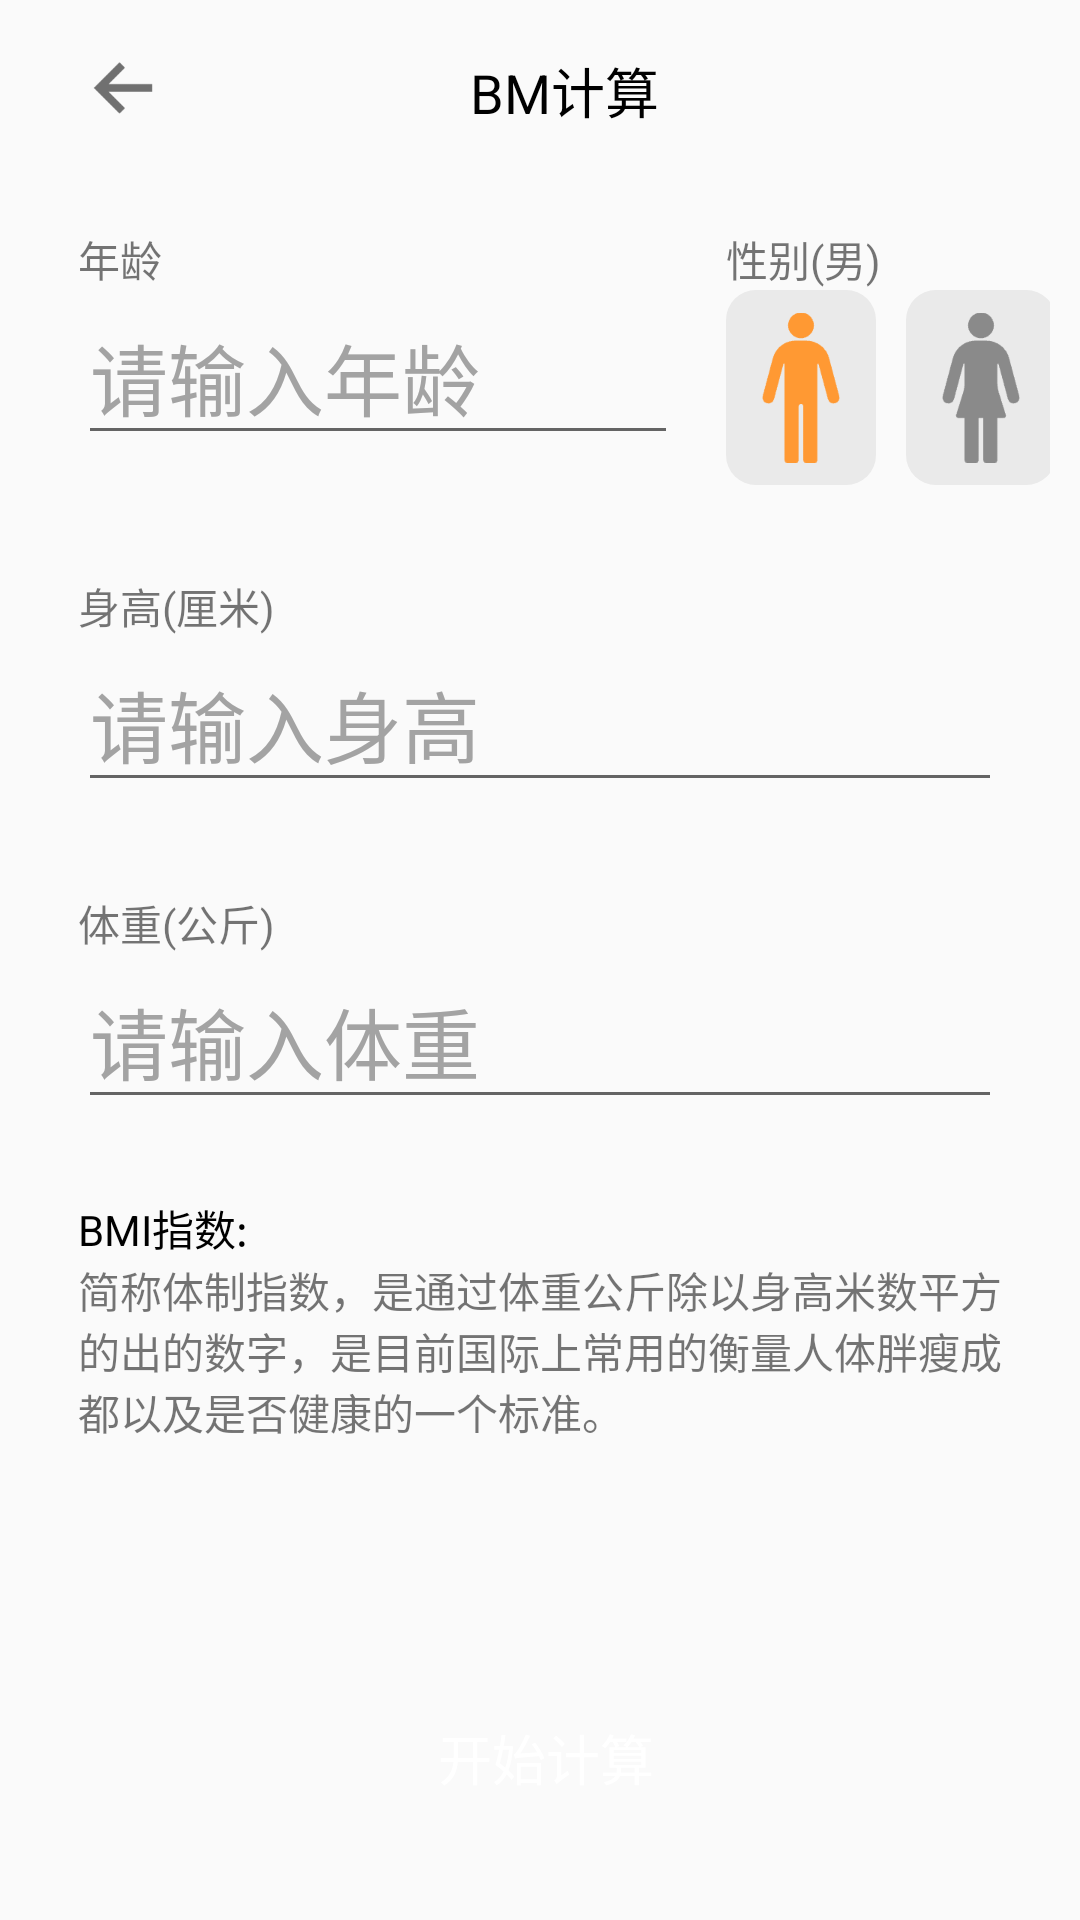

Android layout source for this screen:
<!-- AndroidManifest.xml: application theme Theme.MIUI_alculator -->
<!-- res/layout/activity_bm.xml -->
<?xml version="1.0" encoding="utf-8"?>
<LinearLayout xmlns:android="http://schemas.android.com/apk/res/android"
    xmlns:app="http://schemas.android.com/apk/res-auto"
    xmlns:tools="http://schemas.android.com/tools"
    android:layout_width="match_parent"
    android:layout_height="match_parent"
    android:orientation="vertical"
    tools:context=".activity.BmActivity">

    <androidx.appcompat.widget.Toolbar
        android:layout_width="match_parent"
        android:layout_height="60dp">

        <androidx.constraintlayout.widget.ConstraintLayout
            android:layout_width="match_parent"
            android:layout_height="match_parent">

            <ImageButton
                android:id="@+id/returnImg"
                android:background="@null"
                android:layout_width="30dp"
                android:layout_height="30dp"
                android:scaleType="fitCenter"
                android:src="@drawable/return1"
                android:layout_marginLeft="10dp"
                app:layout_constraintTop_toTopOf="parent"
                app:layout_constraintBottom_toBottomOf="parent"
                app:layout_constraintStart_toStartOf="parent"/>

            <TextView
                android:text="BM计算"
                android:textColor="@color/black"
                android:textSize="18sp"
                android:layout_width="wrap_content"
                android:layout_height="wrap_content"
                app:layout_constraintTop_toTopOf="parent"
                app:layout_constraintBottom_toBottomOf="parent"
                app:layout_constraintStart_toStartOf="parent"
                app:layout_constraintEnd_toEndOf="parent"/>

        </androidx.constraintlayout.widget.ConstraintLayout>

    </androidx.appcompat.widget.Toolbar>
    
    <LinearLayout
        android:layout_width="match_parent"
        android:layout_height="wrap_content"
        android:layout_marginLeft="26dp"
        android:layout_marginRight="10dp"
        android:layout_marginTop="16dp"
        android:orientation="horizontal">
        
        <LinearLayout
            android:layout_width="wrap_content"
            android:layout_height="match_parent"
            android:layout_marginRight="16dp"
            android:orientation="vertical">
            <TextView
                android:layout_width="wrap_content"
                android:layout_height="wrap_content"
                android:text="年龄"/>
            
            <EditText
                android:layout_width="200dp"
                android:layout_height="wrap_content"
                android:hint="请输入年龄"
                android:textColorHint="@color/title_grey"
                android:textSize="26sp"/>
        </LinearLayout>

        <LinearLayout
            android:layout_width="wrap_content"
            android:layout_height="match_parent"
            android:orientation="vertical">
            <TextView
                android:layout_width="wrap_content"
                android:layout_height="wrap_content"
                android:text="性别(男)"/>
            
            <LinearLayout
                android:layout_width="wrap_content"
                android:layout_height="wrap_content"
                android:orientation="horizontal">
                
                <ImageButton
                    android:layout_width="50dp"
                    android:layout_height="65dp"
                    android:scaleType="fitCenter"
                    android:background="@drawable/image_corner"
                    android:src="@drawable/man_select"/>

                <ImageButton
                    android:layout_width="50dp"
                    android:layout_height="65dp"
                    android:scaleType="fitCenter"
                    android:layout_marginLeft="10dp"
                    android:background="@drawable/image_corner"
                    android:src="@drawable/woman_not_select"/>

            </LinearLayout>
            
        </LinearLayout>
        
    </LinearLayout>

    <LinearLayout
        android:layout_width="match_parent"
        android:layout_height="wrap_content"
        android:layout_marginLeft="26dp"
        android:layout_marginTop="30dp"
        android:layout_marginRight="26dp"
        android:orientation="vertical">

        <TextView
            android:layout_width="wrap_content"
            android:layout_height="wrap_content"
            android:text="身高(厘米)"/>

        <EditText
            android:layout_width="match_parent"
            android:layout_height="wrap_content"
            android:hint="请输入身高"
            android:textColorHint="@color/title_grey"
            android:textSize="26sp"/>


    </LinearLayout>

    <LinearLayout
        android:layout_width="match_parent"
        android:layout_height="wrap_content"
        android:layout_marginLeft="26dp"
        android:layout_marginRight="26dp"
        android:layout_marginTop="30dp"
        android:orientation="vertical">

        <TextView
            android:layout_width="wrap_content"
            android:layout_height="wrap_content"
            android:text="体重(公斤)"/>

        <EditText
            android:layout_width="match_parent"
            android:layout_height="wrap_content"
            android:hint="请输入体重"
            android:textColorHint="@color/title_grey"
            android:textSize="26sp"/>


    </LinearLayout>

    <LinearLayout
        android:layout_marginTop="26dp"
        android:layout_marginLeft="26dp"
        android:layout_marginRight="26dp"
        android:layout_width="match_parent"
        android:layout_height="wrap_content"
        android:orientation="vertical">
        <TextView
            android:layout_width="wrap_content"
            android:layout_height="wrap_content"
            android:text="BMI指数:"
            android:textColor="@color/black"/>
        <TextView
            android:layout_width="wrap_content"
            android:layout_height="wrap_content"
            android:text="简称体制指数，是通过体重公斤除以身高米数平方的出的数字，是目前国际上常用的衡量人体胖瘦成都以及是否健康的一个标准。"/>
    </LinearLayout>

    <androidx.constraintlayout.widget.ConstraintLayout
        android:layout_width="match_parent"
        android:layout_height="match_parent">

        <Button
            android:text="开始计算"
            android:textColor="@color/white"
            android:textSize="18sp"
            android:layout_width="match_parent"
            android:layout_height="wrap_content"
            android:layout_marginLeft="26dp"
            android:layout_marginRight="22dp"
            android:layout_marginBottom="30dp"
            android:background="@drawable/button_corner"
            app:layout_constraintBottom_toBottomOf="parent"
            app:layout_constraintStart_toStartOf="parent"
            app:layout_constraintEnd_toEndOf="parent"/>

    </androidx.constraintlayout.widget.ConstraintLayout>

</LinearLayout>
<!-- resources referenced by this layout -->
<resources>
  <color name="black">#FF000000</color>
  <color name="title_grey">#A3A3A3</color>
  <color name="white">#FFFFFFFF</color>
  <!-- drawable button_corner (drawable) -->
  <?xml version="1.0" encoding="utf-8"?>
  <selector xmlns:android="http://schemas.android.com/apk/res/android">
      <item android:state_selected="false">
          <shape>
              <corners android:radius="30dp"/>
              <solid android:color="@color/MIUI_yellow"/>
          </shape>
      </item>
  
      <item android:state_selected="true">
          <shape>
              <corners android:radius="30dp"/>
              <solid android:color="@color/MIUI_yellow"/>
          </shape>
      </item>
  </selector>
  <!-- drawable image_corner (drawable) -->
  <?xml version="1.0" encoding="utf-8"?>
  <shape xmlns:android="http://schemas.android.com/apk/res/android">
      <corners android:radius="10dp"/>
      <solid android:color="#EAEAEA"/>
  </shape>
  <!-- drawable man_select: png bitmap (drawable, 3203 bytes) -->
  <!-- drawable return1: png bitmap (drawable, 1046 bytes) -->
  <!-- drawable woman_not_select: png bitmap (drawable, 3344 bytes) -->
  <style name="Theme.MIUI_alculator" parent="Theme.MaterialComponents.DayNight.NoActionBar.Bridge">
          
          <item name="colorPrimary">@color/white</item>
          <item name="colorPrimaryVariant">@color/white</item>
          <item name="colorOnPrimary">@color/white</item>
          
          <item name="colorSecondary">@color/teal_200</item>
          <item name="colorSecondaryVariant">@color/teal_700</item>
          <item name="colorOnSecondary">@color/black</item>
          
          <item name="android:statusBarColor">#F7F7F7</item>
          
      </style>
  <color name="teal_200">#FF03DAC5</color>
  <color name="teal_700">#FF018786</color>
</resources>
